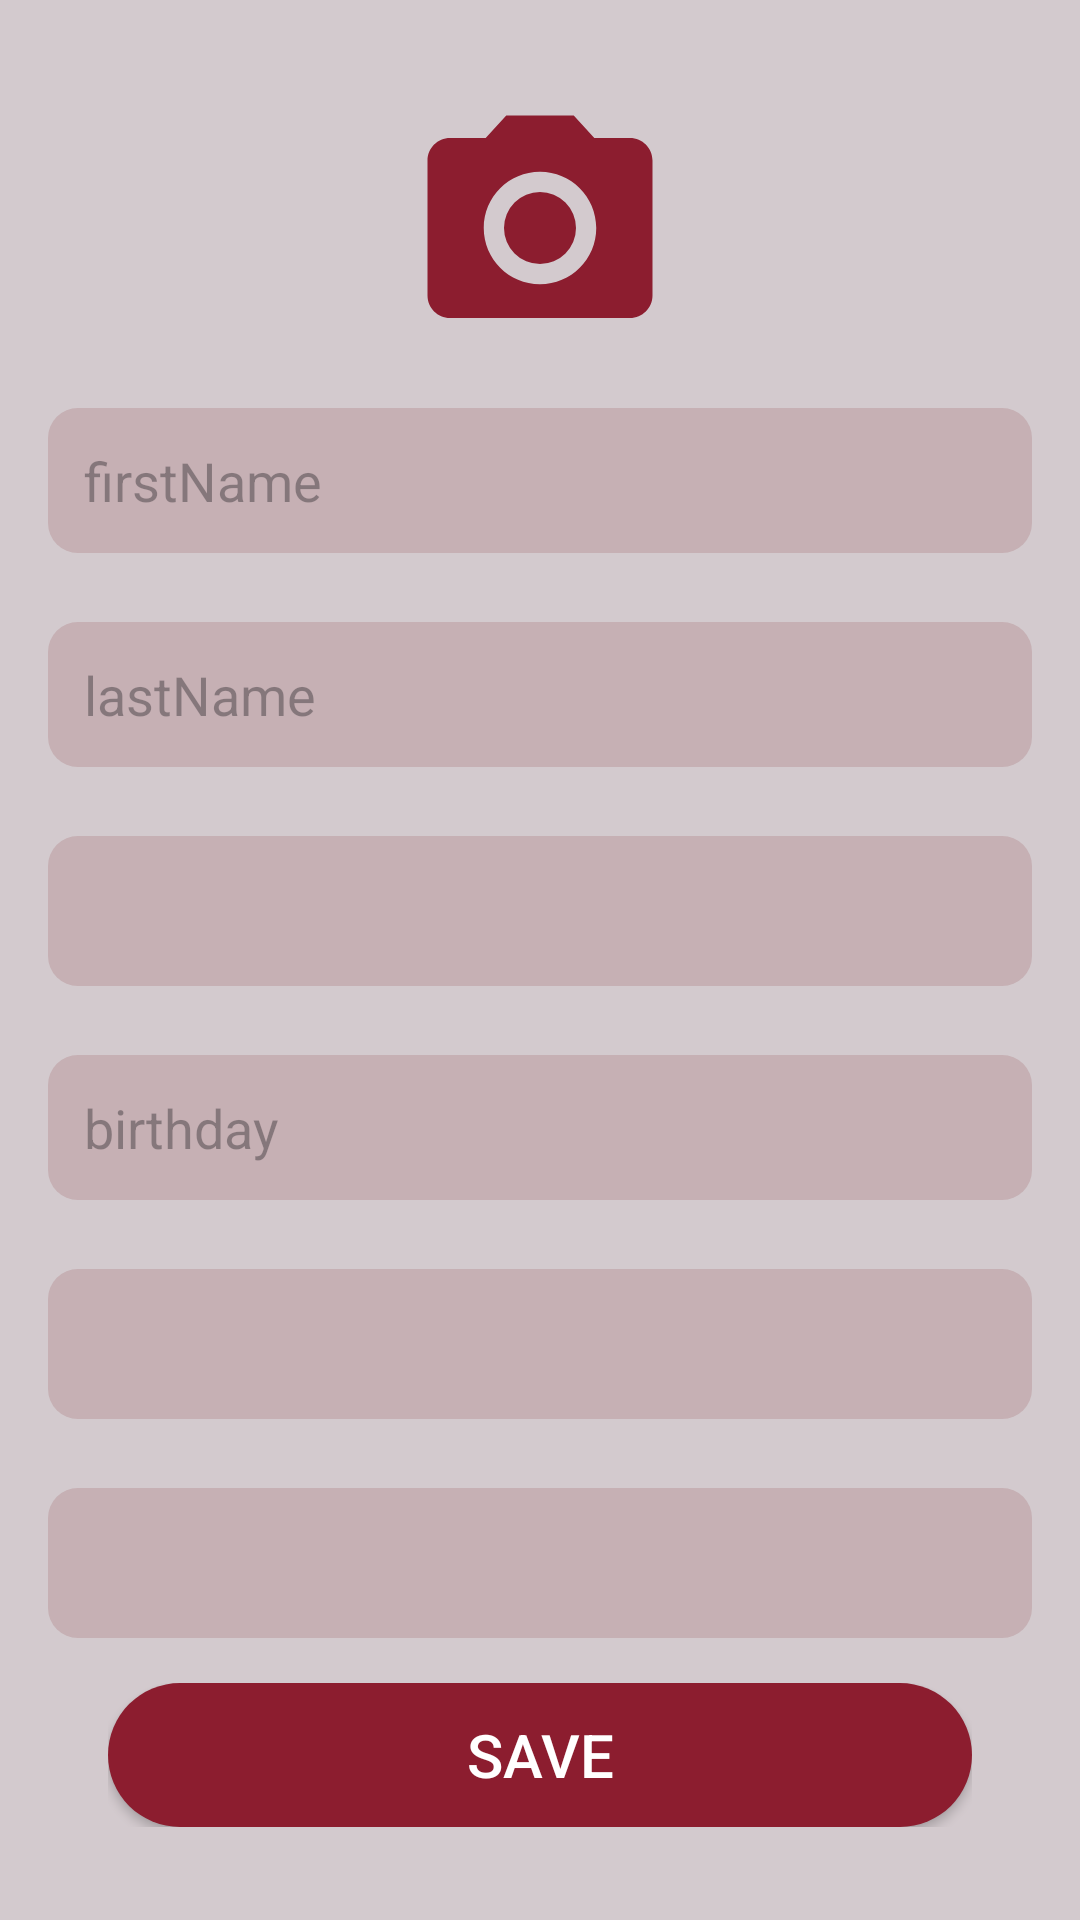

Layout XML and referenced resources for this Android screen:
<!-- AndroidManifest.xml: application theme Theme.MiddleCourseProject -->
<!-- res/layout/fragment_details.xml -->
<?xml version="1.0" encoding="utf-8"?>
<androidx.constraintlayout.widget.ConstraintLayout
    xmlns:android="http://schemas.android.com/apk/res/android"
    xmlns:app="http://schemas.android.com/apk/res-auto"
    android:layout_width="match_parent"
    android:layout_height="match_parent"
    android:padding="16dp"
    android:background="@color/main_background"
    >

    <androidx.appcompat.widget.LinearLayoutCompat
        android:id="@+id/profileImageContainer"
        android:layout_width="90dp"
        android:layout_height="90dp"
        app:layout_constraintTop_toTopOf="parent"
        app:layout_constraintStart_toStartOf="parent"
        app:layout_constraintEnd_toEndOf="parent"
        android:background="@drawable/pick_image"
        android:gravity="center"
        app:layout_constraintBottom_toTopOf="@+id/firstNameInput"
        >
        <com.google.android.material.imageview.ShapeableImageView
            android:id="@+id/profileImage"
            android:layout_width="match_parent"
            android:layout_height="match_parent"
            android:contentDescription="@string/camera_icon_desc"
            android:scaleType="centerCrop"
            android:src="@drawable/baseline_camera_alt_24"
            app:shapeAppearanceOverlay="@style/ShapeAppearanceOverlay.MaterialComponents.CircleImageView" />

    </androidx.appcompat.widget.LinearLayoutCompat>

    <androidx.appcompat.widget.AppCompatEditText
        android:id="@+id/firstNameInput"
        android:layout_width="0dp"
        android:layout_height="wrap_content"
        android:hint="@string/firstname"
        android:importantForAutofill="no"
        android:padding="12dp"
        android:background="@drawable/edit_text"
        app:layout_constraintTop_toBottomOf="@id/profileImageContainer"
        app:layout_constraintStart_toStartOf="parent"
        app:layout_constraintEnd_toEndOf="parent"
        app:layout_constraintBottom_toTopOf="@+id/lastNameInput"/>

    <androidx.appcompat.widget.AppCompatEditText
        android:id="@+id/lastNameInput"
        android:layout_width="0dp"
        android:layout_height="wrap_content"
        android:hint="@string/lastname"
        android:importantForAutofill="no"
        android:background="@drawable/edit_text"
        android:padding="12dp"
        android:layout_marginTop="8dp"
        app:layout_constraintTop_toBottomOf="@id/firstNameInput"
        app:layout_constraintStart_toStartOf="parent"
        app:layout_constraintEnd_toEndOf="parent"
        app:layout_constraintBottom_toTopOf="@+id/genderSpinnerContainer"/>

    <androidx.appcompat.widget.LinearLayoutCompat
        android:id="@+id/genderSpinnerContainer"
        android:layout_width="0dp"
        android:layout_height="wrap_content"
        android:background="@drawable/edit_text"
        android:layout_marginTop="8dp"
        app:layout_constraintTop_toBottomOf="@id/lastNameInput"
        app:layout_constraintStart_toStartOf="parent"
        app:layout_constraintEnd_toEndOf="parent"
        app:layout_constraintBottom_toTopOf="@+id/birthDateInput">

        <androidx.appcompat.widget.AppCompatSpinner
            android:id="@+id/genderSpinner"
            android:layout_width="match_parent"
            android:layout_height="wrap_content"
            android:minHeight="50dp"
            android:background="@android:color/transparent"
            android:popupBackground="@drawable/spinner_dropdown_background" />
    </androidx.appcompat.widget.LinearLayoutCompat>

    <androidx.appcompat.widget.AppCompatEditText
        android:id="@+id/birthDateInput"
        android:layout_width="0dp"
        android:layout_height="wrap_content"
        android:hint="@string/birthday"
        android:clickable="true"
        android:focusable="false"
        android:background="@drawable/edit_text"
        android:padding="12dp"
        android:layout_marginTop="8dp"
        app:layout_constraintTop_toBottomOf="@id/genderSpinnerContainer"
        app:layout_constraintStart_toStartOf="parent"
        app:layout_constraintEnd_toEndOf="parent"
        app:layout_constraintBottom_toTopOf="@+id/citySpinnerContainer"/>


    <androidx.appcompat.widget.LinearLayoutCompat
        android:id="@+id/citySpinnerContainer"
        android:layout_width="0dp"
        android:layout_height="wrap_content"
        android:background="@drawable/edit_text"
        android:layout_marginTop="8dp"
        app:layout_constraintTop_toBottomOf="@id/birthDateInput"
        app:layout_constraintStart_toStartOf="parent"
        app:layout_constraintEnd_toEndOf="parent"
        app:layout_constraintBottom_toTopOf="@+id/nationalitySpinnerContainer">
        <androidx.appcompat.widget.AppCompatSpinner
            android:id="@+id/citySpinner"
            android:layout_width="match_parent"
            android:layout_height="wrap_content"
            android:minHeight="50dp"
            android:background="@android:color/transparent"
            android:popupBackground="@drawable/spinner_dropdown_background"
            />

    </androidx.appcompat.widget.LinearLayoutCompat>



    <androidx.appcompat.widget.LinearLayoutCompat
        android:id="@+id/nationalitySpinnerContainer"
        android:layout_width="0dp"
        android:layout_height="wrap_content"
        android:background="@drawable/edit_text"
        android:layout_marginTop="8dp"
        app:layout_constraintTop_toBottomOf="@id/citySpinnerContainer"
        app:layout_constraintStart_toStartOf="parent"
        app:layout_constraintEnd_toEndOf="parent"
        app:layout_constraintBottom_toTopOf="@+id/errorTextView">
        <androidx.appcompat.widget.AppCompatSpinner
            android:id="@+id/nationalitySpinner"
            android:layout_width="match_parent"
            android:layout_height="wrap_content"
            android:minHeight="50dp"
            android:background="@android:color/transparent"
            android:popupBackground="@drawable/spinner_dropdown_background"            />
    </androidx.appcompat.widget.LinearLayoutCompat>



    <androidx.appcompat.widget.AppCompatTextView
        android:id="@+id/errorTextView"
        android:layout_width="0dp"
        android:layout_height="wrap_content"
        android:textColor="@android:color/holo_red_dark"
        android:visibility="gone"
        android:layout_marginTop="8dp"
        android:textSize="14sp"
        app:layout_constraintTop_toBottomOf="@id/nationalitySpinnerContainer"
        app:layout_constraintStart_toStartOf="parent"
        app:layout_constraintEnd_toEndOf="parent"
        app:layout_constraintBottom_toTopOf="@+id/saveButtonContainer"/>

    <FrameLayout
        android:id="@+id/saveButtonContainer"
        android:layout_width="match_parent"
        android:layout_height="wrap_content"
        android:layout_marginHorizontal="20dp"
        app:layout_constraintTop_toBottomOf="@id/errorTextView"
        app:layout_constraintStart_toStartOf="parent"
        app:layout_constraintEnd_toEndOf="parent"
        app:layout_constraintBottom_toBottomOf="parent">
        <androidx.appcompat.widget.AppCompatButton
            android:id="@+id/saveButton"
            android:layout_width="match_parent"
            android:layout_height="wrap_content"
            android:text="@string/save"
            android:layout_gravity="center"
            android:textSize="20sp"
            android:textColor="@color/white"
            android:background="@drawable/register_button"/>
        <ProgressBar
            android:id="@+id/detailsButtonLoader"
            android:layout_width="40dp"
            android:layout_height="40dp"
            android:layout_gravity="center"
            android:indeterminateTint="@color/white"
            android:visibility="gone"

            />

    </FrameLayout>



</androidx.constraintlayout.widget.ConstraintLayout>
<!-- resources referenced by this layout -->
<resources>
  <color name="main_background">#D3CACE</color>
  <color name="white">#FFFFFFFF</color>
  <!-- drawable baseline_camera_alt_24 (drawable) -->
  <vector xmlns:android="http://schemas.android.com/apk/res/android" android:height="24dp" android:tint="#8C1D2F" android:viewportHeight="24" android:viewportWidth="24" android:width="24dp">
        
      <path android:fillColor="@android:color/white" android:pathData="M12,12m-3.2,0a3.2,3.2 0,1 1,6.4 0a3.2,3.2 0,1 1,-6.4 0"/>
        
      <path android:fillColor="@android:color/white" android:pathData="M9,2L7.17,4L4,4c-1.1,0 -2,0.9 -2,2v12c0,1.1 0.9,2 2,2h16c1.1,0 2,-0.9 2,-2L22,6c0,-1.1 -0.9,-2 -2,-2h-3.17L15,2L9,2zM12,17c-2.76,0 -5,-2.24 -5,-5s2.24,-5 5,-5 5,2.24 5,5 -2.24,5 -5,5z"/>
      
  </vector>
  <!-- drawable edit_text (drawable) -->
  <shape xmlns:android="http://schemas.android.com/apk/res/android">
      <corners android:radius="10dp" />
      <solid android:color="@color/second_background" />
  </shape>
  <!-- drawable register_button (drawable) -->
  <shape xmlns:android="http://schemas.android.com/apk/res/android">
      <corners android:radius="30dp" />
      <solid android:color="@color/main_red" />
  </shape>
  <!-- drawable spinner_dropdown_background (drawable) -->
  <shape xmlns:android="http://schemas.android.com/apk/res/android">
      <corners android:radius="10dp" />
      <solid android:color="@color/second_background" />
  </shape>
  <string name="birthday">birthday</string>
  <string name="camera_icon_desc">camera_icon_desc</string>
  <string name="firstname">firstName</string>
  <string name="lastname">lastName</string>
  <string name="save">save</string>
  <style name="ShapeAppearanceOverlay.MaterialComponents.CircleImageView" parent="">
          <item name="cornerFamily">rounded</item>
          <item name="cornerSize">20%</item>
      </style>
  <style name="Theme.MiddleCourseProject" parent="Base.Theme.MiddleCourseProject" />
  <color name="second_background">#C6B0B4</color>58121D
  <color name="main_red">#8C1D2F</color>
  <style name="Base.Theme.MiddleCourseProject" parent="Theme.Material3.DayNight.NoActionBar">
          
          <item name="android:windowBackground">@color/main_red</item>
  
          
          <item name="backgroundColor">@color/main_red</item>
          <item name="colorSurface">@color/main_red</item>
          <item name="colorSurfaceVariant">@color/main_red1</item>
          <item name="colorOnSurface">@color/white</item>
  
          
          <item name="colorPrimary">@color/main_red</item>
          <item name="colorPrimaryDark">@color/header</item>
          <item name="colorAccent">@color/main_red1</item>
          <item name="android:textColorPrimary">@color/white</item>
          <item name="cardBackgroundColor">@color/card_background</item>
      </style>
  <color name="main_red1">#B63146</color>
  <color name="header">#58121D</color>
  <color name="card_background">#1C191A</color>
</resources>
